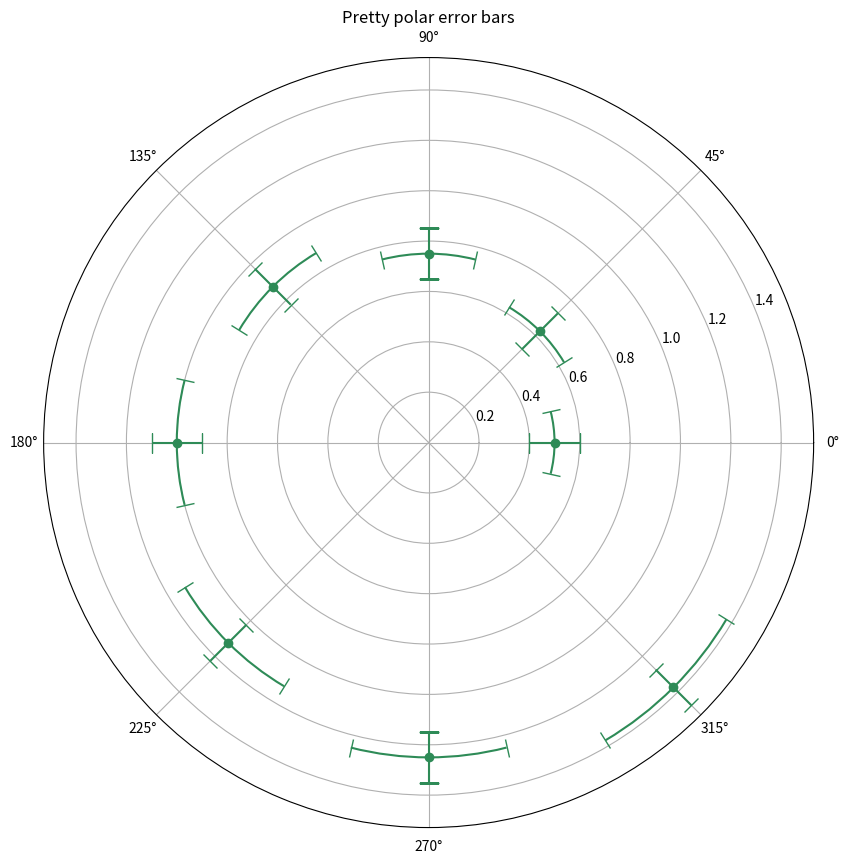
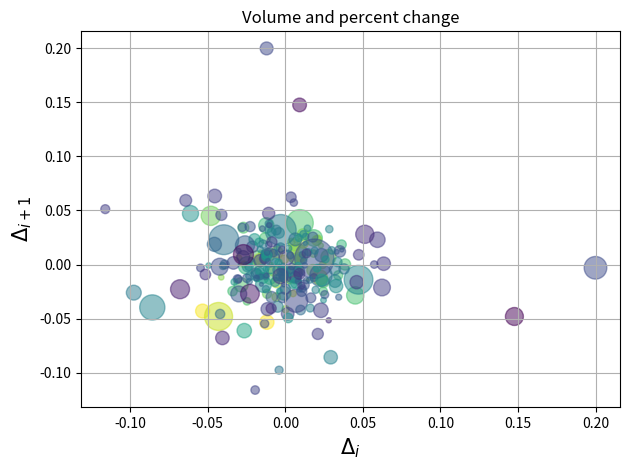

Python code for these plots, in order:
import numpy as np
import matplotlib.pyplot as plt

theta = np.arange(0, 2 * np.pi, np.pi / 4)
r = theta / np.pi / 2 + 0.5

fig = plt.figure(figsize=(10, 10))
ax = fig.add_subplot(projection='polar')
ax.errorbar(theta, r, xerr=0.25, yerr=0.1, capsize=7, fmt="o", c="seagreen")
ax.set_title("Pretty polar error bars")
plt.show()

import numpy as np
import matplotlib.pyplot as plt
import matplotlib.cbook as cbook

# Load a numpy record array from yahoo csv data with fields date, open, high,
# low, close, volume, adj_close from the mpl-data/sample_data directory. The
# record array stores the date as an np.datetime64 with a day unit ('D') in
# the date column.
price_data = (cbook.get_sample_data('goog.npz', np_load=True)['price_data']
              .view(np.recarray))
price_data = price_data[-250:]  # get the most recent 250 trading days

delta1 = np.diff(price_data.adj_close) / price_data.adj_close[:-1]

# Marker size in units of points^2
volume = (15 * price_data.volume[:-2] / price_data.volume[0])**2
close = 0.003 * price_data.close[:-2] / 0.003 * price_data.open[:-2]

fig, ax = plt.subplots()
ax.scatter(delta1[:-1], delta1[1:], c=close, s=volume, alpha=0.5)

ax.set_xlabel(r'$\Delta_i$', fontsize=15)
ax.set_ylabel(r'$\Delta_{i+1}$', fontsize=15)
ax.set_title('Volume and percent change')

ax.grid(True)
fig.tight_layout()

plt.show()

#
# what is inside the data
#

import numpy as np
import matplotlib.pyplot as plt
import matplotlib.cbook as cbook

# Load a numpy record array from yahoo csv data with fields date, open, high,
# low, close, volume, adj_close from the mpl-data/sample_data directory. The
# record array stores the date as an np.datetime64 with a day unit ('D') in
# the date column.
price_data = (cbook.get_sample_data('goog.npz', np_load=True)['price_data']
              .view(np.recarray))
price_data = price_data[-250:]  # get the most recent 250 trading days

type(price_data)

type(cbook.get_sample_data('goog.npz', np_load=True))

goog_npz = cbook.get_sample_data('goog.npz', np_load=True)

for p in goog_npz.keys():
    print(p)

